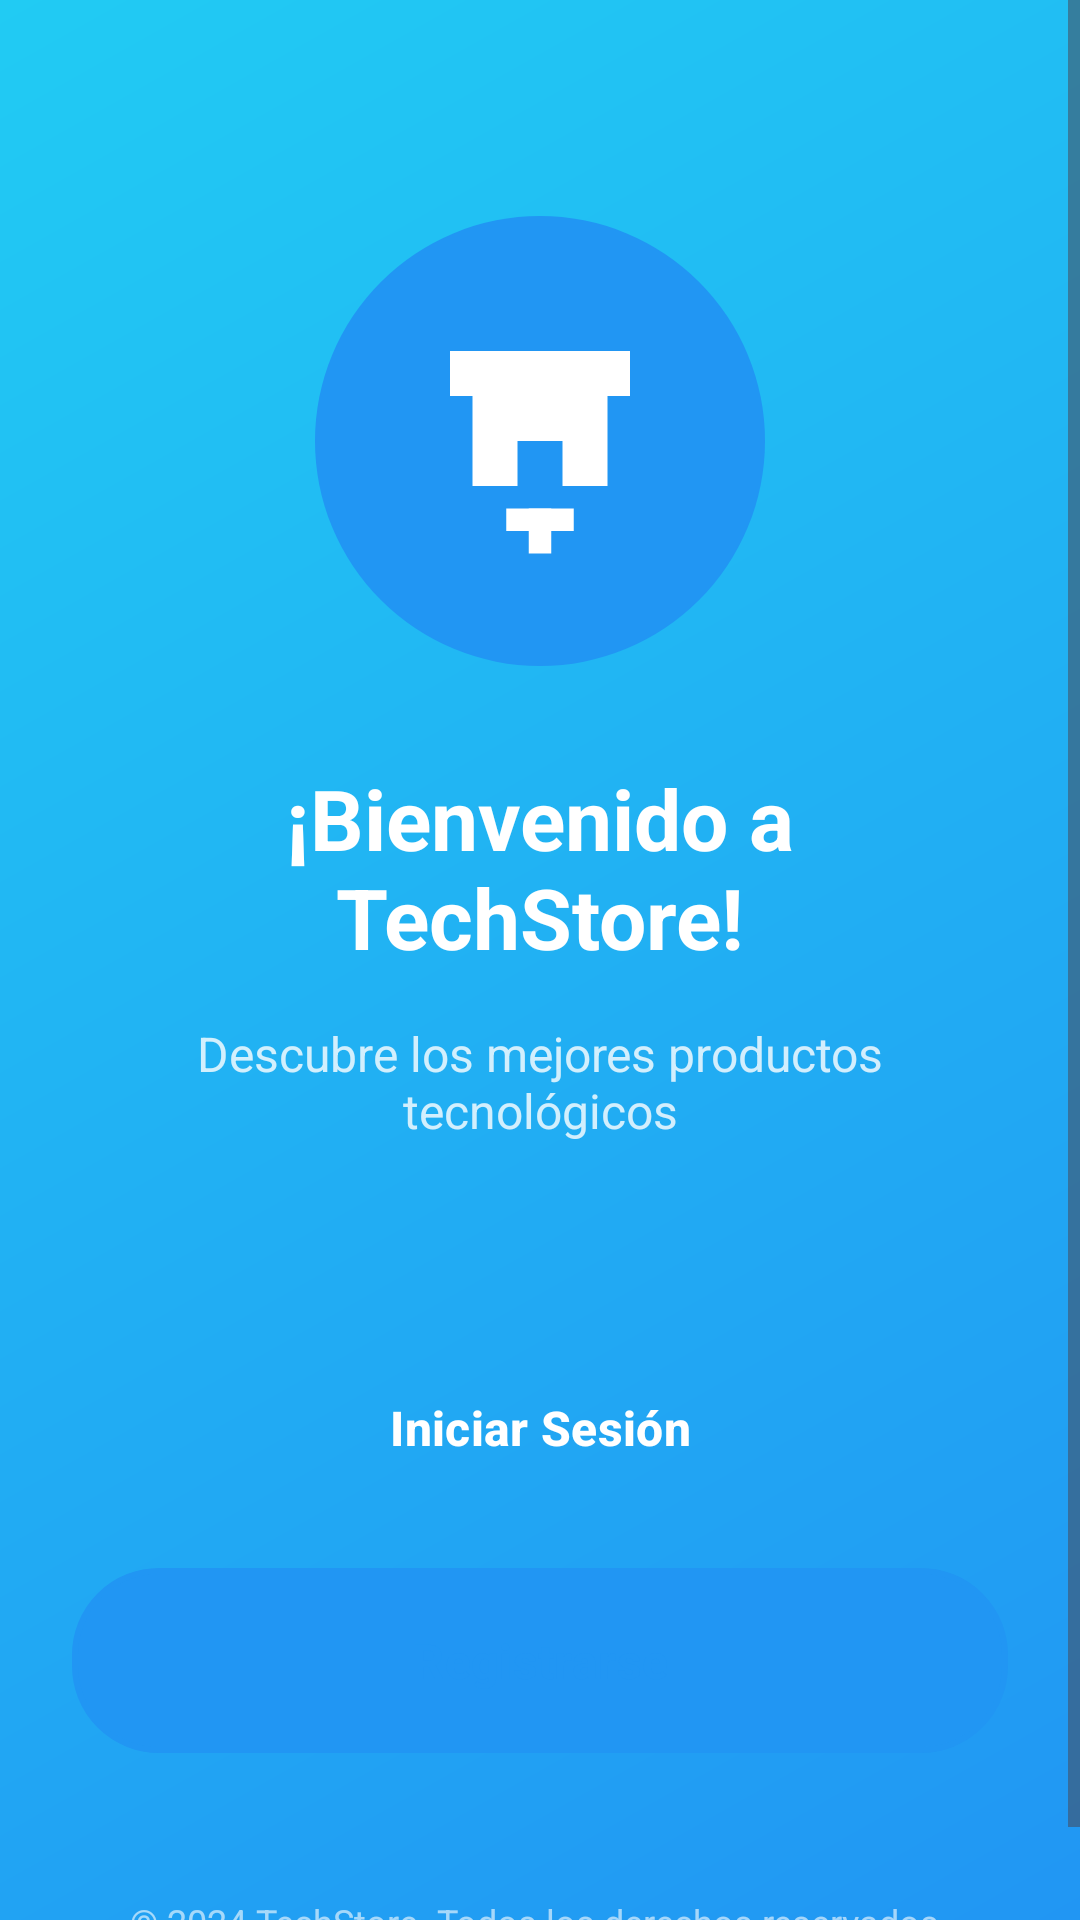

Android layout source for this screen:
<!-- AndroidManifest.xml: activity theme Theme.TechStore -->
<!-- res/layout/activity_welcome.xml -->
<?xml version="1.0" encoding="utf-8"?>
<ScrollView xmlns:android="http://schemas.android.com/apk/res/android"
    android:layout_width="match_parent"
    android:layout_height="match_parent"
    android:background="@drawable/gradient_background"
    android:fillViewport="true">

    <LinearLayout
        android:layout_width="match_parent"
        android:layout_height="wrap_content"
        android:orientation="vertical"
        android:padding="24dp"
        android:gravity="center">

        <ImageView
            android:layout_width="150dp"
            android:layout_height="150dp"
            android:layout_marginTop="48dp"
            android:src="@drawable/ic_logo"
            android:contentDescription="@string/app_name" />

        <TextView
            android:layout_width="wrap_content"
            android:layout_height="wrap_content"
            android:layout_marginTop="32dp"
            android:text="@string/welcome_title"
            style="@style/TextTitle" />

        <TextView
            android:layout_width="wrap_content"
            android:layout_height="wrap_content"
            android:layout_marginTop="16dp"
            android:text="@string/welcome_subtitle"
            style="@style/TextSubtitle" />

        <LinearLayout
            android:layout_width="match_parent"
            android:layout_height="wrap_content"
            android:layout_marginTop="64dp"
            android:orientation="vertical"
            android:gravity="center">

            <Button
                android:id="@+id/btnLogin"
                android:layout_width="match_parent"
                android:layout_height="wrap_content"
                android:layout_marginBottom="16dp"
                android:text="@string/login"
                style="@style/ButtonPrimary" />

            <Button
                android:id="@+id/btnRegister"
                android:layout_width="match_parent"
                android:layout_height="wrap_content"
                android:text="@string/register"
                style="@style/ButtonSecondary" />

        </LinearLayout>

        <TextView
            android:layout_width="wrap_content"
            android:layout_height="wrap_content"
            android:layout_marginTop="48dp"
            android:text="© 2024 TechStore. Todos los derechos reservados."
            android:textSize="12sp"
            android:textColor="@color/white"
            android:alpha="0.6" />

    </LinearLayout>

</ScrollView>
<!-- resources referenced by this layout -->
<resources>
  <color name="white">#FFFFFFFF</color>
  <!-- drawable gradient_background (drawable) -->
  <?xml version="1.0" encoding="utf-8"?>
  <shape xmlns:android="http://schemas.android.com/apk/res/android">
      <gradient
          android:startColor="@color/primary_blue"
          android:endColor="@color/light_blue"
          android:angle="135" />
  </shape>
  <!-- drawable ic_logo (drawable) -->
  <?xml version="1.0" encoding="utf-8"?>
  <vector xmlns:android="http://schemas.android.com/apk/res/android"
      android:width="200dp"
      android:height="200dp"
      android:viewportWidth="200"
      android:viewportHeight="200">
      
      
      <path
          android:fillColor="@color/primary_blue"
          android:pathData="M100,100m-100,0a100,100 0,1 1,200 0a100,100 0,1 1,-200 0" />
      
      
      <path
          android:fillColor="@color/white"
          android:pathData="M60,60 L140,60 L140,80 L60,80 Z" />
      
      <path
          android:fillColor="@color/white"
          android:pathData="M70,80 L70,120 L90,120 L90,100 L110,100 L110,120 L130,120 L130,80 Z" />
      
      
      <path
          android:fillColor="@color/white"
          android:pathData="M85,130 L115,130 L115,140 L85,140 Z" />
      
      <path
          android:fillColor="@color/white"
          android:pathData="M95,130 L105,130 L105,150 L95,150 Z" />
  </vector>
  <string name="app_name">TechStore</string>
  <string name="login">Iniciar Sesión</string>
  <string name="register">Registrarse</string>
  <string name="welcome_subtitle">Descubre los mejores productos tecnológicos</string>
  <string name="welcome_title">¡Bienvenido a TechStore!</string>
  <style name="ButtonPrimary" parent="Widget.Material3.Button">
          <item name="android:background">@drawable/button_primary</item>
          <item name="android:textColor">@color/white</item>
          <item name="android:textSize">16sp</item>
          <item name="android:textStyle">bold</item>
          <item name="android:padding">16dp</item>
      </style>
  <style name="ButtonSecondary" parent="Widget.Material3.Button">
          <item name="android:background">@drawable/button_secondary</item>
          <item name="android:textColor">@color/primary_blue</item>
          <item name="android:textSize">16sp</item>
          <item name="android:textStyle">bold</item>
          <item name="android:padding">16dp</item>
      </style>
  <style name="TextSubtitle">
          <item name="android:textSize">16sp</item>
          <item name="android:textColor">@color/white</item>
          <item name="android:gravity">center</item>
          <item name="android:alpha">0.8</item>
      </style>
  <style name="TextTitle">
          <item name="android:textSize">28sp</item>
          <item name="android:textColor">@color/white</item>
          <item name="android:textStyle">bold</item>
          <item name="android:gravity">center</item>
      </style>
  <style name="Theme.TechStore" parent="Theme.Material3.DayNight">
          
          <item name="colorPrimary">@color/primary_blue</item>
          <item name="colorPrimaryVariant">@color/primary_blue</item>
          <item name="colorOnPrimary">@color/white</item>
          
          <item name="colorSecondary">@color/secondary_orange</item>
          <item name="colorSecondaryVariant">@color/secondary_orange</item>
          <item name="colorOnSecondary">@color/white</item>
          
          <item name="android:statusBarColor" tools:targetApi="l">@color/primary_blue</item>
          
          <item name="android:windowBackground">@drawable/gradient_background</item>
      </style>
  <color name="primary_blue">#FF2196F3</color>
  <color name="light_blue">#FF21CBF3</color>
  <!-- drawable button_secondary (drawable) -->
  <?xml version="1.0" encoding="utf-8"?>
  <shape xmlns:android="http://schemas.android.com/apk/res/android">
      <solid android:color="@color/white" />
      <stroke android:width="2dp" android:color="@color/primary_blue" />
      <corners android:radius="28dp" />
  </shape>
  <color name="secondary_orange">#FFFF5722</color>
</resources>
